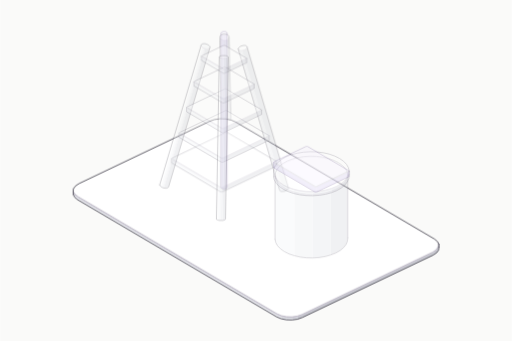
t = 0.00 s
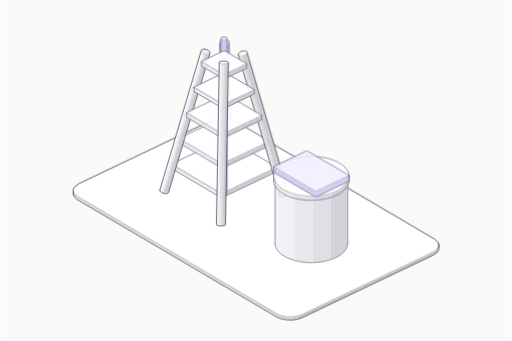
t = 0.80 s
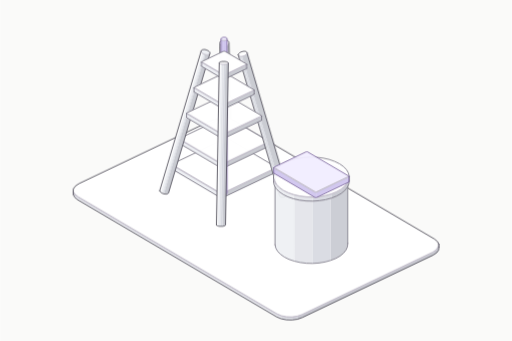
t = 0.98 s
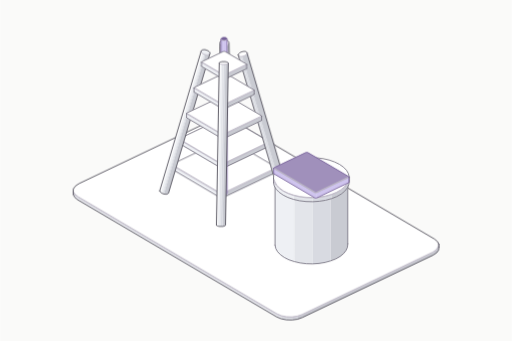
t = 1.52 s
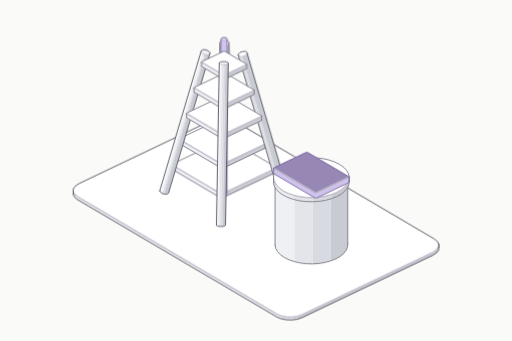
t = 1.98 s
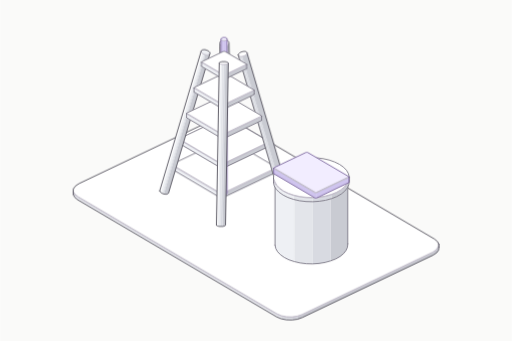
t = 2.40 s

The animated SVG that drew these frames (rendered in a browser with its animation timeline set to each time). Animation: 2 CSS @keyframes rules; one cycle of 2.40 s.

<svg xmlns="http://www.w3.org/2000/svg" class="iso iso-svg" viewBox="0 0 600 400" role="img" aria-label="에너지: 시추탑·시추 장비·원유 생산을 보여주는 입체 그림. 유전의 시추·생산 장비로 원유를 얻어요."><style>.iso{
  --anatomy-page:#0b0b0b;--anatomy-card:#131313;--anatomy-text:#a3a3a3;--anatomy-strong:#e6e6e6;--anatomy-muted:#6e6e6e;
  --anatomy-paper:#131313;--anatomy-face:#1b1b1b;--anatomy-top:#1c1c1c;
  --anatomy-shade-0:#0f0f0f;--anatomy-shade-1:#121212;--anatomy-shade-2:#151515;--anatomy-shade-3:#181818;
  --anatomy-lit-top:#262626;--anatomy-lit-shade:#1d1d1d;
  --anatomy-hi:#d4d4d4;--anatomy-mid:#6a6a6a;--anatomy-lo:#3e3e3e;--anatomy-faint:#2a2a2a;--anatomy-lit:#ffffff;
  --anatomy-halo:#050505;--anatomy-halo-opacity:.9;--anatomy-dot:#e6e6e6;
  --anatomy-red:#ff6b6b;--anatomy-green:#6be0a0;--anatomy-blue:#6b9bff;
  --anatomy-weight:.6px;--anatomy-ease:cubic-bezier(.32,.72,0,1);
  --anatomy-mono:ui-monospace,"SF Mono",Menlo,Consolas,monospace;
  --anatomy-lift:inset 0 1px 0 0 #ffffff0a,inset 0 0 0 1px #ffffff06,0 0 0 1px #00000026,0 1px 1px -.5px #00000014,0 3px 3px -1.5px #00000014,0 6px 6px -3px #00000014,0 12px 12px -6px #00000014;
}
.iso[data-theme="light"]{
  --anatomy-page:#f2f2ef;--anatomy-card:#fbfbfa;--anatomy-text:#57575a;--anatomy-strong:#18181a;--anatomy-muted:#8c8c90;
  --anatomy-paper:#fbfbfa;--anatomy-face:#ffffff;--anatomy-top:#ffffff;
  --anatomy-shade-0:#dcdcd9;--anatomy-shade-1:#e5e5e2;--anatomy-shade-2:#ededea;--anatomy-shade-3:#f4f4f1;
  --anatomy-lit-top:#ffffff;--anatomy-lit-shade:#eeeeeb;
  --anatomy-hi:#26262a;--anatomy-mid:#8a8a8f;--anatomy-lo:#b4b4b8;--anatomy-faint:#d4d4d6;--anatomy-lit:#000000;
  --anatomy-halo:#8a8a80;--anatomy-halo-opacity:.32;--anatomy-dot:#3a3a3e;
  --anatomy-red:#e5484d;--anatomy-green:#30a46c;--anatomy-blue:#3e63dd;
  --anatomy-lift:inset 0 1px 0 0 #ffffff,0 0 0 1px #0000000f,0 1px 1px -.5px #0000000a,0 3px 3px -1.5px #0000000a,0 6px 6px -3px #0000000a,0 12px 12px -6px #0000000a;
}
.iso-svg{display:block;width:100%;height:auto;overflow:visible}
.iso-svg path,.iso-svg circle{vector-effect:non-scaling-stroke}
.iso-fill{fill:var(--anatomy-paper);stroke:none}
.iso-solid[data-lit]>.iso-fill{fill:var(--anatomy-face)}
.iso-shade,.iso-top{stroke:none}
.iso-shade[data-shade="0"]{fill:var(--anatomy-shade-0)}
.iso-shade[data-shade="1"]{fill:var(--anatomy-shade-1)}
.iso-shade[data-shade="2"]{fill:var(--anatomy-shade-2)}
.iso-shade[data-shade="3"]{fill:var(--anatomy-shade-3)}
.iso-top{fill:var(--anatomy-top)}
.iso-solid[data-lit]>.iso-top{fill:var(--anatomy-lit-top)}
.iso-solid[data-lit]>.iso-shade{fill:var(--anatomy-lit-shade)}
.iso-solid[data-seamless]>.iso-shade,.iso-solid[data-seamless]>.iso-top{stroke-width:.4;stroke-linejoin:round}
.iso-solid[data-seamless]>.iso-shade[data-shade="0"]{stroke:var(--anatomy-shade-0)}
.iso-solid[data-seamless]>.iso-shade[data-shade="1"]{stroke:var(--anatomy-shade-1)}
.iso-solid[data-seamless]>.iso-shade[data-shade="2"]{stroke:var(--anatomy-shade-2)}
.iso-solid[data-seamless]>.iso-shade[data-shade="3"]{stroke:var(--anatomy-shade-3)}
.iso-solid[data-seamless]>.iso-top{stroke:var(--anatomy-top)}
.iso-solid[data-seamless][data-lit]>.iso-top{stroke:var(--anatomy-lit-top)}
.iso-solid[data-seamless][data-lit]>.iso-shade{stroke:var(--anatomy-lit-shade)}
.iso-solid[data-lit]>.iso-edge{stroke:var(--anatomy-lit)}
.iso-halo{fill:var(--anatomy-halo);stroke:none;filter:blur(9px);opacity:var(--anatomy-halo-opacity);transform:translateY(3px)}
.iso-line{fill:none;stroke:var(--anatomy-lo);stroke-width:var(--anatomy-weight);stroke-linecap:round;stroke-linejoin:round}
.iso-line[data-tone="hi"]{stroke:var(--anatomy-hi)}
.iso-line[data-tone="mid"]{stroke:var(--anatomy-mid)}
.iso-line[data-tone="lo"]{stroke:var(--anatomy-lo)}
.iso-line[data-tone="faint"]{stroke:var(--anatomy-faint)}
.iso-line[data-tone="lit"]{stroke:var(--anatomy-lit)}
.iso-line[data-tone="red"]{stroke:var(--anatomy-red)}
.iso-line[data-tone="green"]{stroke:var(--anatomy-green)}
.iso-line[data-tone="blue"]{stroke:var(--anatomy-blue)}
.iso-line[data-dotted]{stroke-dasharray:.01 3.5;stroke-width:1}
.iso-line[data-dashed]{stroke-dasharray:3 3}
.iso-line[data-flow]{stroke-dasharray:2 6}
.iso-wire-end{fill:var(--anatomy-paper);stroke:var(--anatomy-lo);stroke-width:var(--anatomy-weight)}
.iso-wire[data-tone="hi"] .iso-wire-end{stroke:var(--anatomy-hi)}
.iso-wire[data-tone="mid"] .iso-wire-end{stroke:var(--anatomy-mid)}
.iso-wire[data-tone="faint"] .iso-wire-end{stroke:var(--anatomy-faint)}
.iso-wire[data-tone="lit"] .iso-wire-end{stroke:var(--anatomy-lit)}
.iso-dots circle{fill:var(--anatomy-dot);stroke:none;opacity:.32}
.iso-dots[data-tone="hi"] circle{opacity:.85}
.iso-dots[data-tone="mid"] circle{opacity:.45}
.iso-dots[data-tone="lo"] circle{opacity:.22}
.iso-dots[data-tone="faint"] circle{opacity:.12}
.iso-face-text{fill:var(--anatomy-mid);font-family:var(--anatomy-mono);letter-spacing:.04em}
.iso-face-text[data-tone="hi"]{fill:var(--anatomy-hi)}
.iso-face-text[data-tone="lo"]{fill:var(--anatomy-lo)}
.iso-face-text[data-tone="faint"]{fill:var(--anatomy-faint)}
.tb-body{fill:var(--anatomy-shade-2);stroke:none}
.tb-shine{fill:var(--anatomy-top);stroke:none}
.tb-shade{fill:var(--anatomy-shade-0);stroke:none}
.tb-ring{fill:none;stroke:var(--anatomy-lo);stroke-width:.45;stroke-linecap:butt;stroke-linejoin:round}
.tb-ring[data-tone="mid"]{stroke:var(--anatomy-mid)}
.tb-ring[data-tone="faint"]{stroke:var(--anatomy-faint)}
.tb-ring[data-tone="hi"]{stroke:var(--anatomy-hi)}

.iso{--anatomy-paper:#fafaf9;--anatomy-top:#ffffff;--anatomy-shade-0:#c9cbd2;--anatomy-shade-1:#d8dae1;--anatomy-shade-2:#e3e5ea;--anatomy-shade-3:#eef0f4;--anatomy-face:#e5dff9;--anatomy-lit-top:#f2edff;--anatomy-lit-shade:#cfc4ee;--anatomy-hi:#45434f;--anatomy-mid:#74717f;--anatomy-lo:#97939f;--anatomy-faint:#bcb8c6;--anatomy-lit:#756098;--anatomy-dot:#55515e;--anatomy-halo:#888398;--anatomy-halo-opacity:.12;--art-rubber:#45434b;--art-glass:#6c7184;--art-solar:#686480;--anatomy-weight:.85px}
.art-part{animation:art-settle 1.6s cubic-bezier(.22,.61,.36,1) both;animation-delay:var(--part-delay)}
.art-part [data-lit] > .iso-top{animation:art-light 1.2s ease-in-out both;animation-delay:calc(.8s + var(--part-delay))}
@keyframes art-settle{0%{opacity:.28;transform:translateY(-7px)}65%,100%{opacity:1;transform:translateY(0)}}
@keyframes art-light{0%,100%{fill:var(--anatomy-lit-top)}45%{fill:var(--anatomy-lit)}}
@media(prefers-reduced-motion:reduce){.art-part,.art-part [data-lit] > .iso-top{animation:none!important}}
</style><rect width="600" height="400" fill="#fafaf9"/><g class="art-part" data-art-part="energy.turned.1" style="--part-delay:0.2s"><g class="iso-solid"><path class="iso-fill" d="M257.6 50.6L257.8 49.9L258.1 49.2L258.6 48.5L259.3 47.9L260.2 47.5L261.1 47.1L262.1 46.9L263.2 46.9L264.2 47L265.2 47.2L266.1 47.6L266.9 48L267.5 48.6L268 49.3L268.2 50L268.3 50.8L271.6 189.5L271.5 190.3L271.1 191L270.6 191.6L269.9 192.2L269.1 192.7L268.1 193L267.1 193.2L266.1 193.3L265 193.2L264 193L263.1 192.6L262.4 192.1L261.7 191.5L261.3 190.8L261 190.1L260.9 189.4Z"/><path class="iso-shade" data-shade="0" d="M271.6 189.5L271.5 190.3L271.1 191L270.6 191.6L269.9 192.2L269.1 192.7L268.1 193L267.1 193.2L266.1 193.3L265 193.2L261.7 54.5L262.8 54.5L263.8 54.5L264.8 54.3L265.8 53.9L266.6 53.5L267.3 52.9L267.8 52.2L268.2 51.5L268.3 50.8Z"/><path class="iso-shade" data-shade="1" d="M265 193.2L264 193L263.1 192.6L259.8 53.9L260.8 54.2L261.7 54.5Z"/><path class="iso-shade" data-shade="2" d="M263.1 192.6L262.4 192.1L261.7 191.5L258.4 52.8L259.1 53.4L259.8 53.9Z"/><path class="iso-shade" data-shade="3" d="M261.7 191.5L261.3 190.8L261 190.1L260.9 189.4L257.6 50.6L257.7 51.4L258 52.1L258.4 52.8Z"/><path class="iso-top" d="M266.9 48L267.5 48.6L268 49.3L268.2 50L268.3 50.8L268.2 51.5L267.8 52.2L267.3 52.9L266.6 53.5L265.8 53.9L264.8 54.3L263.8 54.5L262.8 54.5L261.7 54.5L260.8 54.2L259.8 53.9L259.1 53.4L258.4 52.8L258 52.1L257.7 51.4L257.6 50.6L257.8 49.9L258.1 49.2L258.6 48.5L259.3 47.9L260.2 47.5L261.1 47.1L262.1 46.9L263.2 46.9L264.2 47L265.2 47.2L266.1 47.6L266.9 48L263 50.7L263 50.7L263 50.7L263 50.7L263 50.7L263 50.7L263 50.7L263 50.7L263 50.7L263 50.7L263 50.7L263 50.7L263 50.7L263 50.7L263 50.7L263 50.7L263 50.7L263 50.7L263 50.7L263 50.7L263 50.7L263 50.7L263 50.7L263 50.7L263 50.7L263 50.7L263 50.7L263 50.7L263 50.7L263 50.7L263 50.7L263 50.7L263 50.7Z"/><path class="iso-line iso-crease" data-tone="faint" d="M268.3 50.6L268.1 51.6L267.6 52.5L266.8 53.3L265.7 54L264.4 54.4L263.1 54.5L261.7 54.4L260.4 54.1L259.3 53.5L258.4 52.7L257.8 51.8L257.6 50.8"/><path class="iso-line iso-edge" data-tone="hi" d="M257.6 50.6L257.8 49.9L258.1 49.2L258.6 48.5L259.3 47.9L260.2 47.5L261.1 47.1L262.1 46.9L263.2 46.9L264.2 47L265.2 47.2L266.1 47.6L266.9 48L267.5 48.6L268 49.3L268.2 50L268.3 50.8L271.6 189.5L271.5 190.3L271.1 191L270.6 191.6L269.9 192.2L269.1 192.7L268.1 193L267.1 193.2L266.1 193.3L265 193.2L264 193L263.1 192.6L262.4 192.1L261.7 191.5L261.3 190.8L261 190.1L260.9 189.4Z"/></g></g><g data-art-part="base.box.0" data-phase="2"><g class="iso-solid"><path class="iso-fill" d="M85.5 224.9L85.8 221.4L88.2 218.1L92.4 215.3L245.7 142.2L251.3 140.2L257.8 139.3L264.5 139.5L270.7 140.8L275.9 143L509.2 280.3L512.8 283.3L514.5 286.7L514.5 289.7L514.2 293.2L511.8 296.5L507.6 299.3L354.3 372.4L348.7 374.4L342.2 375.3L335.5 375.1L329.3 373.8L324.1 371.6L90.8 234.3L87.2 231.3L85.5 227.9Z"/><path class="iso-shade" data-shade="0" d="M514.5 289.7L514.2 293.2L514.2 290.2L514.5 286.7ZM514.2 293.2L511.8 296.5L511.8 293.5L514.2 290.2ZM511.8 296.5L507.6 299.3L507.6 296.3L511.8 293.5ZM507.6 299.3L354.3 372.4L354.3 369.4L507.6 296.3ZM354.3 372.4L348.7 374.4L348.7 371.3L354.3 369.4Z"/><path class="iso-shade" data-shade="1" d="M348.7 374.4L342.2 375.3L342.2 372.3L348.7 371.3Z"/><path class="iso-shade" data-shade="2" d="M342.2 375.3L335.5 375.1L335.5 372.1L342.2 372.3ZM335.5 375.1L329.3 373.8L329.3 370.8L335.5 372.1Z"/><path class="iso-shade" data-shade="3" d="M329.3 373.8L324.1 371.6L324.1 368.6L329.3 370.8ZM324.1 371.6L90.8 234.3L90.8 231.3L324.1 368.6ZM90.8 234.3L87.2 231.3L87.2 228.3L90.8 231.3ZM87.2 231.3L85.5 227.9L85.5 224.9L87.2 228.3Z"/><path class="iso-top" d="M509.2 280.3L512.8 283.3L514.5 286.7L514.2 290.2L511.8 293.5L507.6 296.3L354.3 369.4L348.7 371.3L342.2 372.3L335.5 372.1L329.3 370.8L324.1 368.6L90.8 231.3L87.2 228.3L85.5 224.9L85.8 221.4L88.2 218.1L92.4 215.3L245.7 142.2L251.3 140.2L257.8 139.3L264.5 139.5L270.7 140.8L275.9 143Z"/><path class="iso-line iso-crease" data-tone="faint" d="M514.5 286.7L514.2 290.2L511.8 293.5L507.6 296.3L354.3 369.4L348.7 371.3L342.2 372.3L335.5 372.1L329.3 370.8L324.1 368.6L90.8 231.3L87.2 228.3L85.5 224.9"/><path class="iso-line iso-bevel" data-tone="faint" d="M514.5 286.7L513.1 290.1L510.9 293.2L506.8 295.9L353.6 369L348.2 370.8L342.1 371.7L335.8 371.5L329.8 370.3L324.8 368.2L91.7 230.9L88.2 228.1L85.5 224.9"/><path class="iso-line iso-edge" data-tone="hi" d="M85.5 224.9L85.8 221.4L88.2 218.1L92.4 215.3L245.7 142.2L251.3 140.2L257.8 139.3L264.5 139.5L270.7 140.8L275.9 143L509.2 280.3L512.8 283.3L514.5 286.7M514.5 289.7L514.2 293.2L511.8 296.5L507.6 299.3L354.3 372.4L348.7 374.4L342.2 375.3L335.5 375.1L329.3 373.8L324.1 371.6L90.8 234.3L87.2 231.3L85.5 227.9M514.5 286.7L514.5 289.7M85.5 224.9L85.5 227.9"/></g></g><g class="art-part" data-art-part="energy.box.5" style="--part-delay:0.2s"><g class="iso-solid"><path class="iso-fill" d="M200.9 193.4L200.9 193.1L201.1 192.8L201.5 192.6L264.3 162.6L264.8 162.4L265.3 162.4L265.9 162.4L266.4 162.5L266.8 162.7L323.8 196.2L324.1 196.4L324.2 196.7L324.2 201.3L324.2 201.5L324 201.8L323.7 202.1L260.9 232L260.4 232.2L259.8 232.3L259.3 232.2L258.8 232.1L258.3 232L201.4 198.4L201.1 198.2L200.9 197.9Z"/><path class="iso-shade" data-shade="0" d="M324.2 201.3L324.2 201.5L324.2 197L324.2 196.7ZM324.2 201.5L324 201.8L324 197.3L324.2 197ZM324 201.8L323.7 202.1L323.7 197.5L324 197.3ZM323.7 202.1L260.9 232L260.9 227.5L323.7 197.5ZM260.9 232L260.4 232.2L260.4 227.7L260.9 227.5Z"/><path class="iso-shade" data-shade="1" d="M260.4 232.2L259.8 232.3L259.8 227.7L260.4 227.7Z"/><path class="iso-shade" data-shade="2" d="M259.8 232.3L259.3 232.2L259.3 227.7L259.8 227.7ZM259.3 232.2L258.8 232.1L258.8 227.6L259.3 227.7Z"/><path class="iso-shade" data-shade="3" d="M258.8 232.1L258.3 232L258.3 227.4L258.8 227.6ZM258.3 232L201.4 198.4L201.4 193.9L258.3 227.4ZM201.4 198.4L201.1 198.2L201.1 193.6L201.4 193.9ZM201.1 198.2L200.9 197.9L200.9 193.4L201.1 193.6Z"/><path class="iso-top" d="M323.8 196.2L324.1 196.4L324.2 196.7L324.2 197L324 197.3L323.7 197.5L260.9 227.5L260.4 227.7L259.8 227.7L259.3 227.7L258.8 227.6L258.3 227.4L201.4 193.9L201.1 193.6L200.9 193.4L200.9 193.1L201.1 192.8L201.5 192.6L264.3 162.6L264.8 162.4L265.3 162.4L265.9 162.4L266.4 162.5L266.8 162.7Z"/><path class="iso-line iso-crease" data-tone="faint" d="M324.2 196.7L324.2 197L324 197.3L323.7 197.5L260.9 227.5L260.4 227.7L259.8 227.7L259.3 227.7L258.8 227.6L258.3 227.4L201.4 193.9L201.1 193.6L200.9 193.4"/><path class="iso-line iso-bevel" data-tone="faint" d="M324.2 196.7L323.2 196.9L323.1 197L322.9 197.1L260.2 227L259.9 227.1L259.7 227.2L259.5 227.2L259.3 227.1L259.1 227L202.2 193.5L202 193.4L200.9 193.4"/><path class="iso-line iso-edge" data-tone="mid" d="M200.9 193.4L200.9 193.1L201.1 192.8L201.5 192.6L264.3 162.6L264.8 162.4L265.3 162.4L265.9 162.4L266.4 162.5L266.8 162.7L323.8 196.2L324.1 196.4L324.2 196.7M324.2 201.3L324.2 201.5L324 201.8L323.7 202.1L260.9 232L260.4 232.2L259.8 232.3L259.3 232.2L258.8 232.1L258.3 232L201.4 198.4L201.1 198.2L200.9 197.9M324.2 196.7L324.2 201.3M200.9 193.4L200.9 197.9"/></g></g><g class="art-part" data-art-part="energy.box.6" style="--part-delay:0.2s"><g class="iso-solid"><path class="iso-fill" d="M209.7 163.3L209.7 163L209.9 162.7L210.3 162.5L263.6 137.1L264.1 136.9L264.6 136.8L265.1 136.9L265.7 137L266.1 137.1L315 165.9L315.3 166.2L315.4 166.4L315.4 171L315.4 171.3L315.2 171.5L314.9 171.8L261.6 197.2L261.1 197.4L260.6 197.4L260 197.4L259.5 197.3L259.1 197.1L210.2 168.4L209.9 168.1L209.7 167.8Z"/><path class="iso-shade" data-shade="0" d="M315.4 171L315.4 171.3L315.4 166.7L315.4 166.4ZM315.4 171.3L315.2 171.5L315.2 167L315.4 166.7ZM315.2 171.5L314.9 171.8L314.9 167.2L315.2 167ZM314.9 171.8L261.6 197.2L261.6 192.7L314.9 167.2ZM261.6 197.2L261.1 197.4L261.1 192.8L261.6 192.7Z"/><path class="iso-shade" data-shade="1" d="M261.1 197.4L260.6 197.4L260.6 192.9L261.1 192.8Z"/><path class="iso-shade" data-shade="2" d="M260.6 197.4L260 197.4L260 192.9L260.6 192.9ZM260 197.4L259.5 197.3L259.5 192.8L260 192.9Z"/><path class="iso-shade" data-shade="3" d="M259.5 197.3L259.1 197.1L259.1 192.6L259.5 192.8ZM259.1 197.1L210.2 168.4L210.2 163.8L259.1 192.6ZM210.2 168.4L209.9 168.1L209.9 163.6L210.2 163.8ZM209.9 168.1L209.7 167.8L209.7 163.3L209.9 163.6Z"/><path class="iso-top" d="M315 165.9L315.3 166.2L315.4 166.4L315.4 166.7L315.2 167L314.9 167.2L261.6 192.7L261.1 192.8L260.6 192.9L260 192.9L259.5 192.8L259.1 192.6L210.2 163.8L209.9 163.6L209.7 163.3L209.7 163L209.9 162.7L210.3 162.5L263.6 137.1L264.1 136.9L264.6 136.8L265.1 136.9L265.7 137L266.1 137.1Z"/><path class="iso-line iso-crease" data-tone="faint" d="M315.4 166.4L315.4 166.7L315.2 167L314.9 167.2L261.6 192.7L261.1 192.8L260.6 192.9L260 192.9L259.5 192.8L259.1 192.6L210.2 163.8L209.9 163.6L209.7 163.3"/><path class="iso-line iso-bevel" data-tone="faint" d="M315.4 166.4L314.4 166.6L314.3 166.7L314.1 166.9L260.9 192.2L260.7 192.3L260.4 192.4L260.2 192.3L260 192.3L259.8 192.2L211 163.5L210.8 163.4L209.7 163.3"/><path class="iso-line iso-edge" data-tone="mid" d="M209.7 163.3L209.7 163L209.9 162.7L210.3 162.5L263.6 137.1L264.1 136.9L264.6 136.8L265.1 136.9L265.7 137L266.1 137.1L315 165.9L315.3 166.2L315.4 166.4M315.4 171L315.4 171.3L315.2 171.5L314.9 171.8L261.6 197.2L261.1 197.4L260.6 197.4L260 197.4L259.5 197.3L259.1 197.1L210.2 168.4L209.9 168.1L209.7 167.8M315.4 166.4L315.4 171M209.7 163.3L209.7 167.8"/></g></g><g class="art-part" data-art-part="energy.turned.2" style="--part-delay:0.2s"><g class="iso-solid"><path class="iso-fill" d="M187.1 223.5L235.6 60L235.8 59.5L236.1 59L236.7 58.7L237.4 58.4L238.2 58.3L239.1 58.2L240.1 58.3L241.1 58.5L242.1 58.8L243.1 59.2L243.9 59.7L244.7 60.2L245.3 60.8L245.7 61.4L245.9 62L245.9 62.6L197.4 226.1L197.2 226.6L196.9 227L196.3 227.4L195.6 227.6L194.8 227.8L193.9 227.8L192.9 227.7L191.9 227.6L190.9 227.2L189.9 226.8L189.1 226.4L188.3 225.8L187.7 225.2L187.3 224.6L187.1 224Z"/><path class="iso-shade" data-shade="0" d="M197.4 226.1L197.2 226.6L196.9 227L196.3 227.4L195.6 227.6L194.8 227.8L193.9 227.8L192.9 227.7L191.9 227.6L240.4 64.1L241.4 64.3L242.4 64.4L243.3 64.3L244.2 64.2L244.9 63.9L245.4 63.6L245.8 63.1L245.9 62.6Z"/><path class="iso-shade" data-shade="1" d="M191.9 227.6L190.9 227.2L239.4 63.8L240.4 64.1Z"/><path class="iso-shade" data-shade="2" d="M190.9 227.2L189.9 226.8L238.5 63.4L239.4 63.8Z"/><path class="iso-shade" data-shade="3" d="M189.9 226.8L189.1 226.4L188.3 225.8L236.9 62.4L237.6 62.9L238.5 63.4ZM244.7 60.2L245.3 60.8L245.7 61.4L245.9 62L245.9 62.6L245.8 63.1L245.4 63.6L244.9 63.9L244.2 64.2L243.3 64.3L242.4 64.4L241.4 64.3L240.4 64.1L239.4 63.8L238.5 63.4L237.6 62.9L236.9 62.4L236.3 61.8L235.9 61.2L235.6 60.6L235.6 60L235.8 59.5L236.1 59L236.7 58.7L237.4 58.4L238.2 58.3L239.1 58.2L240.1 58.3L241.1 58.5L242.1 58.8L243.1 59.2L243.9 59.7L244.7 60.2L240.8 61.3L240.8 61.3L240.8 61.3L240.8 61.3L240.8 61.3L240.8 61.3L240.8 61.3L240.8 61.3L240.8 61.3L240.8 61.3L240.8 61.3L240.8 61.3L240.8 61.3L240.8 61.3L240.8 61.3L240.8 61.3L240.8 61.3L240.8 61.3L240.8 61.3L240.8 61.3L240.8 61.3L240.8 61.3L240.8 61.3L240.8 61.3L240.8 61.3L240.8 61.3L240.8 61.3L240.8 61.3L240.8 61.3L240.8 61.3L240.8 61.3L240.8 61.3L240.8 61.3Z"/><path class="iso-top" d="M188.3 225.8L187.7 225.2L187.3 224.6L187.1 224L187.1 223.5L235.6 60L235.6 60.6L235.9 61.2L236.3 61.8L236.9 62.4Z"/><path class="iso-line iso-crease" data-tone="faint" d="M245.9 62.8L245.5 63.5L244.8 63.9L243.8 64.3L242.6 64.4L241.3 64.3L240 64L238.7 63.5L237.5 62.9L236.6 62.1L235.9 61.3L235.6 60.5L235.6 59.8"/><path class="iso-line iso-edge" data-tone="hi" d="M187.1 223.5L235.6 60L235.8 59.5L236.1 59L236.7 58.7L237.4 58.4L238.2 58.3L239.1 58.2L240.1 58.3L241.1 58.5L242.1 58.8L243.1 59.2L243.9 59.7L244.7 60.2L245.3 60.8L245.7 61.4L245.9 62L245.9 62.6L197.4 226.1L197.2 226.6L196.9 227L196.3 227.4L195.6 227.6L194.8 227.8L193.9 227.8L192.9 227.7L191.9 227.6L190.9 227.2L189.9 226.8L189.1 226.4L188.3 225.8L187.7 225.2L187.3 224.6L187.1 224Z"/></g></g><g class="art-part" data-art-part="energy.turned.3" style="--part-delay:0.2s"><g class="iso-solid"><path class="iso-fill" d="M279.2 64.2L279.4 63.6L279.8 63.1L280.3 62.5L281 61.9L281.8 61.4L282.7 61L283.7 60.7L284.7 60.5L285.7 60.3L286.7 60.3L287.6 60.4L288.3 60.6L288.9 61L289.3 61.4L289.5 61.9L338 227.2L338.1 227.8L337.9 228.3L337.5 228.9L337 229.5L336.3 230L335.5 230.5L334.6 231L333.6 231.3L332.6 231.5L331.6 231.6L330.6 231.7L329.7 231.6L329 231.3L328.4 231L328 230.6L327.8 230.1L279.3 64.8Z"/><path class="iso-shade" data-shade="0" d="M338 227.2L338.1 227.8L337.9 228.3L337.5 228.9L337 229.5L336.3 230L335.5 230.5L334.6 231L333.6 231.3L332.6 231.5L284 66.2L285 65.9L286 65.6L287 65.2L287.8 64.7L288.5 64.1L289 63.6L289.4 63L289.6 62.4L289.5 61.9Z"/><path class="iso-shade" data-shade="1" d="M332.6 231.5L331.6 231.6L330.6 231.7L282.1 66.3L283 66.3L284 66.2Z"/><path class="iso-shade" data-shade="2" d="M330.6 231.7L329.7 231.6L329 231.3L328.4 231L328 230.6L279.5 65.2L279.9 65.7L280.5 66L281.2 66.2L282.1 66.3Z"/><path class="iso-shade" data-shade="3" d="M328 230.6L327.8 230.1L279.3 64.8L279.5 65.2Z"/><path class="iso-top" d="M288.3 60.6L288.9 61L289.3 61.4L289.5 61.9L289.6 62.4L289.4 63L289 63.6L288.5 64.1L287.8 64.7L287 65.2L286 65.6L285 65.9L284 66.2L283 66.3L282.1 66.3L281.2 66.2L280.5 66L279.9 65.7L279.5 65.2L279.3 64.8L279.2 64.2L279.4 63.6L279.8 63.1L280.3 62.5L281 61.9L281.8 61.4L282.7 61L283.7 60.7L284.7 60.5L285.7 60.3L286.7 60.3L287.6 60.4L288.3 60.6L284.4 63.3L284.4 63.3L284.4 63.3L284.4 63.3L284.4 63.3L284.4 63.3L284.4 63.3L284.4 63.3L284.4 63.3L284.4 63.3L284.4 63.3L284.4 63.3L284.4 63.3L284.4 63.3L284.4 63.3L284.4 63.3L284.4 63.3L284.4 63.3L284.4 63.3L284.4 63.3L284.4 63.3L284.4 63.3L284.4 63.3L284.4 63.3L284.4 63.3L284.4 63.3L284.4 63.3L284.4 63.3L284.4 63.3L284.4 63.3L284.4 63.3L284.4 63.3L284.4 63.3Z"/><path class="iso-line iso-crease" data-tone="faint" d="M289.5 61.8L289.5 62.5L289.2 63.3L288.5 64.1L287.6 64.8L286.4 65.4L285.1 65.9L283.8 66.2L282.5 66.3L281.3 66.2L280.3 65.9L279.6 65.4L279.3 64.8"/><path class="iso-line iso-edge" data-tone="hi" d="M279.2 64.2L279.4 63.6L279.8 63.1L280.3 62.5L281 61.9L281.8 61.4L282.7 61L283.7 60.7L284.7 60.5L285.7 60.3L286.7 60.3L287.6 60.4L288.3 60.6L288.9 61L289.3 61.4L289.5 61.9L338 227.2L338.1 227.8L337.9 228.3L337.5 228.9L337 229.5L336.3 230L335.5 230.5L334.6 231L333.6 231.3L332.6 231.5L331.6 231.6L330.6 231.7L329.7 231.6L329 231.3L328.4 231L328 230.6L327.8 230.1L279.3 64.8Z"/></g></g><g class="art-part" data-art-part="energy.box.7" style="--part-delay:0.2s"><g class="iso-solid"><path class="iso-fill" d="M218.5 133.2L218.5 132.9L218.7 132.7L219.1 132.4L262.9 111.6L263.3 111.4L263.9 111.3L264.4 111.3L265 111.4L265.4 111.6L306.2 135.6L306.5 135.9L306.6 136.2L306.6 140.7L306.6 141L306.4 141.3L306.1 141.5L262.3 162.4L261.8 162.5L261.3 162.6L260.7 162.6L260.2 162.5L259.8 162.3L219 138.3L218.7 138.1L218.5 137.8Z"/><path class="iso-shade" data-shade="0" d="M306.6 140.7L306.6 141L306.6 136.5L306.6 136.2ZM306.6 141L306.4 141.3L306.4 136.7L306.6 136.5ZM306.4 141.3L306.1 141.5L306.1 137L306.4 136.7ZM306.1 141.5L262.3 162.4L262.3 157.9L306.1 137ZM262.3 162.4L261.8 162.5L261.8 158L262.3 157.9Z"/><path class="iso-shade" data-shade="1" d="M261.8 162.5L261.3 162.6L261.3 158.1L261.8 158Z"/><path class="iso-shade" data-shade="2" d="M261.3 162.6L260.7 162.6L260.7 158.1L261.3 158.1ZM260.7 162.6L260.2 162.5L260.2 158L260.7 158.1Z"/><path class="iso-shade" data-shade="3" d="M260.2 162.5L259.8 162.3L259.8 157.8L260.2 158ZM259.8 162.3L219 138.3L219 133.8L259.8 157.8ZM219 138.3L218.7 138.1L218.7 133.5L219 133.8ZM218.7 138.1L218.5 137.8L218.5 133.2L218.7 133.5Z"/><path class="iso-top" d="M306.2 135.6L306.5 135.9L306.6 136.2L306.6 136.5L306.4 136.7L306.1 137L262.3 157.9L261.8 158L261.3 158.1L260.7 158.1L260.2 158L259.8 157.8L219 133.8L218.7 133.5L218.5 133.2L218.5 132.9L218.7 132.7L219.1 132.4L262.9 111.6L263.3 111.4L263.9 111.3L264.4 111.3L265 111.4L265.4 111.6Z"/><path class="iso-line iso-crease" data-tone="faint" d="M306.6 136.2L306.6 136.5L306.4 136.7L306.1 137L262.3 157.9L261.8 158L261.3 158.1L260.7 158.1L260.2 158L259.8 157.8L219 133.8L218.7 133.5L218.5 133.2"/><path class="iso-line iso-bevel" data-tone="faint" d="M306.6 136.2L305.6 136.3L305.5 136.5L305.3 136.6L261.6 157.4L261.4 157.5L261.2 157.5L260.9 157.5L260.7 157.5L260.5 157.4L219.8 133.4L219.6 133.3L218.5 133.2"/><path class="iso-line iso-edge" data-tone="mid" d="M218.5 133.2L218.5 132.9L218.7 132.7L219.1 132.4L262.9 111.6L263.3 111.4L263.9 111.3L264.4 111.3L265 111.4L265.4 111.6L306.2 135.6L306.5 135.9L306.6 136.2M306.6 140.7L306.6 141L306.4 141.3L306.1 141.5L262.3 162.4L261.8 162.5L261.3 162.6L260.7 162.6L260.2 162.5L259.8 162.3L219 138.3L218.7 138.1L218.5 137.8M306.6 136.2L306.6 140.7M218.5 133.2L218.5 137.8"/></g></g><g class="art-part" data-art-part="energy.turned.10" style="--part-delay:0.2s"><g class="iso-solid" data-lit=""><path class="iso-fill" d="M259 45.6L259.1 45.2L259.4 44.9L259.7 44.6L260.2 44.3L260.8 44.1L261.4 43.9L262.1 43.8L262.8 43.8L263.4 43.9L264.1 44L264.7 44.2L265.2 44.5L265.6 44.7L265.9 45.1L266.1 45.4L266.1 45.8L266.1 226.8L266 227.2L265.8 227.5L265.4 227.8L265 228.1L264.4 228.3L263.8 228.5L263.1 228.6L262.4 228.6L261.7 228.5L261 228.4L260.4 228.2L259.9 228L259.5 227.7L259.2 227.3L259.1 227L259 226.6Z"/><path class="iso-shade" data-shade="0" d="M266.1 226.8L266 227.2L265.8 227.5L265.4 227.8L265 228.1L264.4 228.3L263.8 228.5L263.1 228.6L262.4 228.6L262.4 47.6L263.1 47.6L263.8 47.5L264.4 47.3L265 47.1L265.4 46.8L265.8 46.5L266 46.2L266.1 45.8Z"/><path class="iso-shade" data-shade="1" d="M262.4 228.6L261.7 228.5L261.7 47.5L262.4 47.6Z"/><path class="iso-shade" data-shade="2" d="M261.7 228.5L261 228.4L260.4 228.2L260.4 47.2L261 47.4L261.7 47.5Z"/><path class="iso-shade" data-shade="3" d="M260.4 228.2L259.9 228L259.5 227.7L259.2 227.3L259.2 46.3L259.5 46.7L259.9 47L260.4 47.2Z"/><path class="iso-top" d="M259.2 227.3L259.1 227L259 226.6L259 45.6L259.1 46L259.2 46.3ZM265.2 44.5L265.6 44.7L265.9 45.1L266.1 45.4L266.1 45.8L266 46.2L265.8 46.5L265.4 46.8L265 47.1L264.4 47.3L263.8 47.5L263.1 47.6L262.4 47.6L261.7 47.5L261 47.4L260.4 47.2L259.9 47L259.5 46.7L259.2 46.3L259.1 46L259 45.6L259.1 45.2L259.4 44.9L259.7 44.6L260.2 44.3L260.8 44.1L261.4 43.9L262.1 43.8L262.8 43.8L263.4 43.9L264.1 44L264.7 44.2L265.2 44.5L262.6 45.7L262.6 45.7L262.6 45.7L262.6 45.7L262.6 45.7L262.6 45.7L262.6 45.7L262.6 45.7L262.6 45.7L262.6 45.7L262.6 45.7L262.6 45.7L262.6 45.7L262.6 45.7L262.6 45.7L262.6 45.7L262.6 45.7L262.6 45.7L262.6 45.7L262.6 45.7L262.6 45.7L262.6 45.7L262.6 45.7L262.6 45.7L262.6 45.7L262.6 45.7L262.6 45.7L262.6 45.7L262.6 45.7L262.6 45.7L262.6 45.7L262.6 45.7L262.6 45.7Z"/><path class="iso-line iso-crease" data-tone="faint" d="M266.1 45.7L265.9 46.4L265.1 47L263.9 47.5L262.6 47.6L261.2 47.5L260.1 47L259.3 46.4L259 45.7"/><path class="iso-line iso-edge" data-tone="hi" d="M259 45.6L259.1 45.2L259.4 44.9L259.7 44.6L260.2 44.3L260.8 44.1L261.4 43.9L262.1 43.8L262.8 43.8L263.4 43.9L264.1 44L264.7 44.2L265.2 44.5L265.6 44.7L265.9 45.1L266.1 45.4L266.1 45.8L266.1 226.8L266 227.2L265.8 227.5L265.4 227.8L265 228.1L264.4 228.3L263.8 228.5L263.1 228.6L262.4 228.6L261.7 228.5L261 228.4L260.4 228.2L259.9 228L259.5 227.7L259.2 227.3L259.1 227L259 226.6Z"/></g></g><g class="art-part" data-art-part="energy.box.8" style="--part-delay:0.2s"><g class="iso-solid"><path class="iso-fill" d="M227.3 103.2L227.4 102.9L227.6 102.6L227.9 102.4L262.2 86L262.6 85.9L263.2 85.8L263.7 85.8L264.2 85.9L264.7 86.1L297.4 105.4L297.7 105.6L297.8 105.9L297.8 110.4L297.8 110.7L297.6 111L297.2 111.2L263 127.6L262.5 127.7L262 127.8L261.4 127.8L260.9 127.7L260.5 127.5L227.8 108.2L227.5 108L227.3 107.7Z"/><path class="iso-shade" data-shade="0" d="M297.8 110.4L297.8 110.7L297.8 106.2L297.8 105.9ZM297.8 110.7L297.6 111L297.6 106.5L297.8 106.2ZM297.6 111L297.2 111.2L297.2 106.7L297.6 106.5ZM297.2 111.2L263 127.6L263 123L297.2 106.7ZM263 127.6L262.5 127.7L262.5 123.2L263 123Z"/><path class="iso-shade" data-shade="1" d="M262.5 127.7L262 127.8L262 123.3L262.5 123.2Z"/><path class="iso-shade" data-shade="2" d="M262 127.8L261.4 127.8L261.4 123.3L262 123.3ZM261.4 127.8L260.9 127.7L260.9 123.2L261.4 123.3Z"/><path class="iso-shade" data-shade="3" d="M260.9 127.7L260.5 127.5L260.5 123L260.9 123.2ZM260.5 127.5L227.8 108.2L227.8 103.7L260.5 123ZM227.8 108.2L227.5 108L227.5 103.5L227.8 103.7ZM227.5 108L227.3 107.7L227.3 103.2L227.5 103.5Z"/><path class="iso-top" d="M297.4 105.4L297.7 105.6L297.8 105.9L297.8 106.2L297.6 106.5L297.2 106.7L263 123L262.5 123.2L262 123.3L261.4 123.3L260.9 123.2L260.5 123L227.8 103.7L227.5 103.5L227.3 103.2L227.4 102.9L227.6 102.6L227.9 102.4L262.2 86L262.6 85.9L263.2 85.8L263.7 85.8L264.2 85.9L264.7 86.1Z"/><path class="iso-line iso-crease" data-tone="faint" d="M297.8 105.9L297.8 106.2L297.6 106.5L297.2 106.7L263 123L262.5 123.2L262 123.3L261.4 123.3L260.9 123.2L260.5 123L227.8 103.7L227.5 103.5L227.3 103.2"/><path class="iso-line iso-bevel" data-tone="faint" d="M297.8 105.9L296.8 106.1L296.7 106.2L296.5 106.3L262.3 122.6L262.1 122.7L261.9 122.7L261.6 122.7L261.4 122.7L261.2 122.6L228.6 103.4L228.4 103.2L227.3 103.2"/><path class="iso-line iso-edge" data-tone="mid" d="M227.3 103.2L227.4 102.9L227.6 102.6L227.9 102.4L262.2 86L262.6 85.9L263.2 85.8L263.7 85.8L264.2 85.9L264.7 86.1L297.4 105.4L297.7 105.6L297.8 105.9M297.8 110.4L297.8 110.7L297.6 111L297.2 111.2L263 127.6L262.5 127.7L262 127.8L261.4 127.8L260.9 127.7L260.5 127.5L227.8 108.2L227.5 108L227.3 107.7M297.8 105.9L297.8 110.4M227.3 103.2L227.3 107.7"/></g></g><g class="art-part" data-art-part="energy.box.9" style="--part-delay:0.2s"><g class="iso-solid"><path class="iso-fill" d="M236.1 73.1L236.2 72.8L236.4 72.6L236.7 72.3L261.4 60.5L261.9 60.4L262.5 60.3L263 60.3L263.5 60.4L264 60.6L288.6 75.1L288.9 75.3L289 75.6L289 80.1L289 80.4L288.8 80.7L288.4 80.9L263.7 92.7L263.2 92.9L262.7 93L262.1 93L261.6 92.9L261.2 92.7L236.6 78.2L236.3 77.9L236.1 77.7Z"/><path class="iso-shade" data-shade="0" d="M289 80.1L289 80.4L289 75.9L289 75.6ZM289 80.4L288.8 80.7L288.8 76.2L289 75.9ZM288.8 80.7L288.4 80.9L288.4 76.4L288.8 76.2ZM288.4 80.9L263.7 92.7L263.7 88.2L288.4 76.4ZM263.7 92.7L263.2 92.9L263.2 88.4L263.7 88.2Z"/><path class="iso-shade" data-shade="1" d="M263.2 92.9L262.7 93L262.7 88.5L263.2 88.4Z"/><path class="iso-shade" data-shade="2" d="M262.7 93L262.1 93L262.1 88.4L262.7 88.5ZM262.1 93L261.6 92.9L261.6 88.3L262.1 88.4Z"/><path class="iso-shade" data-shade="3" d="M261.6 92.9L261.2 92.7L261.2 88.1L261.6 88.3ZM261.2 92.7L236.6 78.2L236.6 73.7L261.2 88.1ZM236.6 78.2L236.3 77.9L236.3 73.4L236.6 73.7ZM236.3 77.9L236.1 77.7L236.1 73.1L236.3 73.4Z"/><path class="iso-top" d="M288.6 75.1L288.9 75.3L289 75.6L289 75.9L288.8 76.2L288.4 76.4L263.7 88.2L263.2 88.4L262.7 88.5L262.1 88.4L261.6 88.3L261.2 88.1L236.6 73.7L236.3 73.4L236.1 73.1L236.2 72.8L236.4 72.6L236.7 72.3L261.4 60.5L261.9 60.4L262.5 60.3L263 60.3L263.5 60.4L264 60.6Z"/><path class="iso-line iso-crease" data-tone="faint" d="M289 75.6L289 75.9L288.8 76.2L288.4 76.4L263.7 88.2L263.2 88.4L262.7 88.5L262.1 88.4L261.6 88.3L261.2 88.1L236.6 73.7L236.3 73.4L236.1 73.1"/><path class="iso-line iso-bevel" data-tone="faint" d="M289 75.6L287.9 75.8L287.9 75.9L287.7 76L263 87.8L262.8 87.9L262.6 87.9L262.4 87.9L262.2 87.8L261.9 87.7L237.4 73.3L237.2 73.2L236.1 73.1"/><path class="iso-line iso-edge" data-tone="mid" d="M236.1 73.1L236.2 72.8L236.4 72.6L236.7 72.3L261.4 60.5L261.9 60.4L262.5 60.3L263 60.3L263.5 60.4L264 60.6L288.6 75.1L288.9 75.3L289 75.6M289 80.1L289 80.4L288.8 80.7L288.4 80.9L263.7 92.7L263.2 92.9L262.7 93L262.1 93L261.6 92.9L261.2 92.7L236.6 78.2L236.3 77.9L236.1 77.7M289 75.6L289 80.1M236.1 73.1L236.1 77.7"/></g></g><g class="art-part" data-art-part="energy.turned.4" style="--part-delay:0.2s"><g class="iso-solid"><path class="iso-fill" d="M253.6 263.8L256.9 73.8L257 73.4L257.3 73.1L257.9 72.9L258.5 72.6L259.4 72.5L260.3 72.3L261.3 72.3L262.4 72.3L263.4 72.3L264.4 72.4L265.3 72.6L266.1 72.8L266.7 73.1L267.2 73.4L267.4 73.7L267.5 74L264.2 264.1L264.1 264.4L263.7 264.7L263.2 265L262.5 265.3L261.7 265.4L260.8 265.6L259.7 265.6L258.7 265.6L257.7 265.6L256.7 265.5L255.8 265.3L255 265.1L254.4 264.8L253.9 264.5L253.6 264.2Z"/><path class="iso-shade" data-shade="0" d="M264.2 264.1L264.1 264.4L263.7 264.7L263.2 265L262.5 265.3L261.7 265.4L260.8 265.6L264 75.5L265 75.4L265.8 75.2L266.5 74.9L267 74.7L267.4 74.4L267.5 74Z"/><path class="iso-shade" data-shade="1" d="M260.8 265.6L259.7 265.6L258.7 265.6L262 75.5L263 75.5L264 75.5Z"/><path class="iso-shade" data-shade="2" d="M258.7 265.6L257.7 265.6L256.7 265.5L260 75.4L261 75.5L262 75.5Z"/><path class="iso-shade" data-shade="3" d="M256.7 265.5L255.8 265.3L255 265.1L258.3 75L259.1 75.2L260 75.4Z"/><path class="iso-top" d="M255 265.1L254.4 264.8L253.9 264.5L253.6 264.2L253.6 263.8L256.9 73.8L256.9 74.1L257.2 74.4L257.6 74.7L258.3 75ZM266.1 72.8L266.7 73.1L267.2 73.4L267.4 73.7L267.5 74L267.4 74.4L267 74.7L266.5 74.9L265.8 75.2L265 75.4L264 75.5L263 75.5L262 75.5L261 75.5L260 75.4L259.1 75.2L258.3 75L257.6 74.7L257.2 74.4L256.9 74.1L256.9 73.8L257 73.4L257.3 73.1L257.9 72.9L258.5 72.6L259.4 72.5L260.3 72.3L261.3 72.3L262.4 72.3L263.4 72.3L264.4 72.4L265.3 72.6L266.1 72.8L262.2 73.9L262.2 73.9L262.2 73.9L262.2 73.9L262.2 73.9L262.2 73.9L262.2 73.9L262.2 73.9L262.2 73.9L262.2 73.9L262.2 73.9L262.2 73.9L262.2 73.9L262.2 73.9L262.2 73.9L262.2 73.9L262.2 73.9L262.2 73.9L262.2 73.9L262.2 73.9L262.2 73.9L262.2 73.9L262.2 73.9L262.2 73.9L262.2 73.9L262.2 73.9L262.2 73.9L262.2 73.9L262.2 73.9L262.2 73.9L262.2 73.9L262.2 73.9L262.2 73.9Z"/><path class="iso-line iso-crease" data-tone="faint" d="M267.5 74L267.3 74.4L266.8 74.8L265.9 75.1L264.8 75.4L263.5 75.5L262.2 75.6L260.8 75.5L259.5 75.3L258.4 75L257.5 74.6L257 74.2L256.8 73.8"/><path class="iso-line iso-edge" data-tone="hi" d="M253.6 263.8L256.9 73.8L257 73.4L257.3 73.1L257.9 72.9L258.5 72.6L259.4 72.5L260.3 72.3L261.3 72.3L262.4 72.3L263.4 72.3L264.4 72.4L265.3 72.6L266.1 72.8L266.7 73.1L267.2 73.4L267.4 73.7L267.5 74L264.2 264.1L264.1 264.4L263.7 264.7L263.2 265L262.5 265.3L261.7 265.4L260.8 265.6L259.7 265.6L258.7 265.6L257.7 265.6L256.7 265.5L255.8 265.3L255 265.1L254.4 264.8L253.9 264.5L253.6 264.2Z"/></g></g><g class="art-part" data-art-part="energy.round.11" style="--part-delay:0.4s"><g class="iso-solid"><path class="iso-fill" d="M322.3 213.8L322.7 209.9L324.3 206.1L327.2 202.4L331.3 199.1L336.4 196.2L342.3 193.9L348.9 192.1L356.1 190.9L363.4 190.4L370.9 190.6L378.1 191.5L385 193.1L391.2 195.2L396.6 197.9L401.1 201.1L404.5 204.6L406.7 208.3L407.6 212.3L407.6 286.2L407.2 290.1L405.5 293.9L402.6 297.6L398.6 300.9L393.5 303.8L387.5 306.1L380.9 307.9L373.8 309.1L366.4 309.6L359 309.4L351.7 308.5L344.9 306.9L338.6 304.8L333.2 302.1L328.7 298.9L325.3 295.4L323.2 291.7L322.3 287.7Z"/><path class="iso-shade" data-shade="0" d="M393.5 303.8L387.5 306.1L387.5 232.2L393.5 229.9ZM407.6 286.2L407.2 290.1L407.2 216.2L407.6 212.3ZM407.2 290.1L405.5 293.9L405.5 220L407.2 216.2ZM405.5 293.9L402.6 297.6L402.6 223.7L405.5 220ZM402.6 297.6L398.6 300.9L398.6 227L402.6 223.7ZM398.6 300.9L393.5 303.8L393.5 229.9L398.6 227Z"/><path class="iso-shade" data-shade="1" d="M387.5 306.1L380.9 307.9L380.9 234L387.5 232.2ZM380.9 307.9L373.8 309.1L373.8 235.2L380.9 234ZM373.8 309.1L366.4 309.6L366.4 235.7L373.8 235.2Z"/><path class="iso-shade" data-shade="2" d="M366.4 309.6L359 309.4L359 235.4L366.4 235.7ZM359 309.4L351.7 308.5L351.7 234.6L359 235.4ZM351.7 308.5L344.9 306.9L344.9 233L351.7 234.6Z"/><path class="iso-shade" data-shade="3" d="M344.9 306.9L338.6 304.8L338.6 230.9L344.9 233ZM338.6 304.8L333.2 302.1L333.2 228.2L338.6 230.9ZM333.2 302.1L328.7 298.9L328.7 225L333.2 228.2ZM328.7 298.9L325.3 295.4L325.3 221.5L328.7 225ZM325.3 295.4L323.2 291.7L323.2 217.7L325.3 221.5ZM323.2 291.7L322.3 287.7L322.3 213.8L323.2 217.7Z"/><path class="iso-top" d="M393.5 229.9L387.5 232.2L380.9 234L373.8 235.2L366.4 235.7L359 235.4L351.7 234.6L344.9 233L338.6 230.9L333.2 228.2L328.7 225L325.3 221.5L323.2 217.7L322.3 213.8L322.7 209.9L324.3 206.1L327.2 202.4L331.3 199.1L336.4 196.2L342.3 193.9L348.9 192.1L356.1 190.9L363.4 190.4L370.9 190.6L378.1 191.5L385 193.1L391.2 195.2L396.6 197.9L401.1 201.1L404.5 204.6L406.7 208.3L407.6 212.3L407.2 216.2L405.5 220L402.6 223.7L398.6 227Z"/><path class="iso-line iso-crease" data-tone="faint" d="M407.6 212.3L407.2 216.2L405.5 220L402.6 223.7L398.6 227L393.5 229.9L387.5 232.2L380.9 234L373.8 235.2L366.4 235.7L359 235.4L351.7 234.6L344.9 233L338.6 230.9L333.2 228.2L328.7 225L325.3 221.5L323.2 217.7L322.3 213.8"/><path class="iso-line iso-bevel" data-tone="faint" d="M407.6 212.3L406.3 216.1L404.7 219.9L401.8 223.4L397.9 226.7L392.9 229.5L387.1 231.8L380.6 233.6L373.6 234.7L366.4 235.2L359.1 235L352 234.1L345.3 232.6L339.2 230.5L333.9 227.9L329.5 224.8L326.2 221.3L324 217.7L322.3 213.8"/><path class="iso-line iso-edge" data-tone="mid" d="M322.3 213.8L322.7 209.9L324.3 206.1L327.2 202.4L331.3 199.1L336.4 196.2L342.3 193.9L348.9 192.1L356.1 190.9L363.4 190.4L370.9 190.6L378.1 191.5L385 193.1L391.2 195.2L396.6 197.9L401.1 201.1L404.5 204.6L406.7 208.3L407.6 212.3M407.6 286.2L407.2 290.1L405.5 293.9L402.6 297.6L398.6 300.9L393.5 303.8L387.5 306.1L380.9 307.9L373.8 309.1L366.4 309.6L359 309.4L351.7 308.5L344.9 306.9L338.6 304.8L333.2 302.1L328.7 298.9L325.3 295.4L323.2 291.7L322.3 287.7M322.3 213.8L322.3 287.7M407.6 212.3L407.6 286.2"/></g></g><g class="art-part" data-art-part="energy.round.12" style="--part-delay:0.4s"><g class="iso-solid"><path class="iso-fill" d="M320.5 209.3L320.9 205.2L322.6 201.2L325.7 197.5L329.9 194L335.2 191L341.4 188.5L348.3 186.7L355.7 185.5L363.4 185L371.1 185.2L378.7 186.1L385.8 187.7L392.3 190L398 192.8L402.6 196L406.2 199.7L408.4 203.6L409.4 207.7L409.4 212.2L409 216.3L407.2 220.3L404.2 224.1L400 227.6L394.7 230.6L388.5 233L381.6 234.9L374.2 236.1L366.5 236.6L358.7 236.4L351.2 235.5L344.1 233.9L337.5 231.6L331.9 228.8L327.2 225.5L323.7 221.9L321.4 217.9L320.5 213.9Z"/><path class="iso-shade" data-shade="0" d="M394.7 230.6L388.5 233L388.5 228.5L394.7 226ZM409.4 212.2L409 216.3L409 211.8L409.4 207.7ZM409 216.3L407.2 220.3L407.2 215.8L409 211.8ZM407.2 220.3L404.2 224.1L404.2 219.6L407.2 215.8ZM404.2 224.1L400 227.6L400 223L404.2 219.6ZM400 227.6L394.7 230.6L394.7 226L400 223Z"/><path class="iso-shade" data-shade="1" d="M388.5 233L381.6 234.9L381.6 230.4L388.5 228.5ZM381.6 234.9L374.2 236.1L374.2 231.6L381.6 230.4ZM374.2 236.1L366.5 236.6L366.5 232.1L374.2 231.6Z"/><path class="iso-shade" data-shade="2" d="M366.5 236.6L358.7 236.4L358.7 231.9L366.5 232.1ZM358.7 236.4L351.2 235.5L351.2 230.9L358.7 231.9ZM351.2 235.5L344.1 233.9L344.1 229.3L351.2 230.9Z"/><path class="iso-shade" data-shade="3" d="M344.1 233.9L337.5 231.6L337.5 227.1L344.1 229.3ZM337.5 231.6L331.9 228.8L331.9 224.3L337.5 227.1ZM331.9 228.8L327.2 225.5L327.2 221L331.9 224.3ZM327.2 225.5L323.7 221.9L323.7 217.3L327.2 221ZM323.7 221.9L321.4 217.9L321.4 213.4L323.7 217.3ZM321.4 217.9L320.5 213.9L320.5 209.3L321.4 213.4Z"/><path class="iso-top" d="M394.7 226L388.5 228.5L381.6 230.4L374.2 231.6L366.5 232.1L358.7 231.9L351.2 230.9L344.1 229.3L337.5 227.1L331.9 224.3L327.2 221L323.7 217.3L321.4 213.4L320.5 209.3L320.9 205.2L322.6 201.2L325.7 197.5L329.9 194L335.2 191L341.4 188.5L348.3 186.7L355.7 185.5L363.4 185L371.1 185.2L378.7 186.1L385.8 187.7L392.3 190L398 192.8L402.6 196L406.2 199.7L408.4 203.6L409.4 207.7L409 211.8L407.2 215.8L404.2 219.6L400 223Z"/><path class="iso-line iso-crease" data-tone="faint" d="M409.4 207.7L409 211.8L407.2 215.8L404.2 219.6L400 223L394.7 226L388.5 228.5L381.6 230.4L374.2 231.6L366.5 232.1L358.7 231.9L351.2 230.9L344.1 229.3L337.5 227.1L331.9 224.3L327.2 221L323.7 217.3L321.4 213.4L320.5 209.3"/><path class="iso-line iso-bevel" data-tone="faint" d="M409.4 207.7L408.1 211.7L406.4 215.7L403.4 219.4L399.3 222.7L394.1 225.7L388 228.1L381.3 229.9L374 231.1L366.4 231.6L358.9 231.4L351.5 230.5L344.5 228.9L338.1 226.7L332.5 224L328 220.8L324.5 217.2L322.3 213.3L320.5 209.3"/><path class="iso-line iso-edge" data-tone="mid" d="M320.5 209.3L320.9 205.2L322.6 201.2L325.7 197.5L329.9 194L335.2 191L341.4 188.5L348.3 186.7L355.7 185.5L363.4 185L371.1 185.2L378.7 186.1L385.8 187.7L392.3 190L398 192.8L402.6 196L406.2 199.7L408.4 203.6L409.4 207.7M409.4 212.2L409 216.3L407.2 220.3L404.2 224.1L400 227.6L394.7 230.6L388.5 233L381.6 234.9L374.2 236.1L366.5 236.6L358.7 236.4L351.2 235.5L344.1 233.9L337.5 231.6L331.9 228.8L327.2 225.5L323.7 221.9L321.4 217.9L320.5 213.9M320.5 209.3L320.5 213.9M409.4 207.7L409.4 212.2"/></g></g><g class="art-part" data-art-part="energy.box.13" style="--part-delay:0.4s"><g class="iso-solid" data-lit=""><path class="iso-fill" d="M320.8 197.4L320.9 197.1L321.1 196.8L321.4 196.6L358.4 178.9L358.9 178.8L359.4 178.7L360 178.7L360.5 178.8L360.9 179L408.6 207L408.9 207.3L409 207.6L409 213.6L409 213.9L408.8 214.2L408.4 214.4L371.4 232.1L370.9 232.2L370.4 232.3L369.9 232.3L369.3 232.2L368.9 232L321.3 204L321 203.7L320.8 203.4Z"/><path class="iso-shade" data-shade="0" d="M409 213.6L409 213.9L409 207.9L409 207.6ZM409 213.9L408.8 214.2L408.8 208.1L409 207.9ZM408.8 214.2L408.4 214.4L408.4 208.4L408.8 208.1ZM408.4 214.4L371.4 232.1L371.4 226L408.4 208.4ZM371.4 232.1L370.9 232.2L370.9 226.2L371.4 226Z"/><path class="iso-shade" data-shade="1" d="M370.9 232.2L370.4 232.3L370.4 226.3L370.9 226.2Z"/><path class="iso-shade" data-shade="2" d="M370.4 232.3L369.9 232.3L369.9 226.2L370.4 226.3ZM369.9 232.3L369.3 232.2L369.3 226.1L369.9 226.2Z"/><path class="iso-shade" data-shade="3" d="M369.3 232.2L368.9 232L368.9 226L369.3 226.1ZM368.9 232L321.3 204L321.3 197.9L368.9 226ZM321.3 204L321 203.7L321 197.7L321.3 197.9ZM321 203.7L320.8 203.4L320.8 197.4L321 197.7Z"/><path class="iso-top" d="M408.6 207L408.9 207.3L409 207.6L409 207.9L408.8 208.1L408.4 208.4L371.4 226L370.9 226.2L370.4 226.3L369.9 226.2L369.3 226.1L368.9 226L321.3 197.9L321 197.7L320.8 197.4L320.9 197.1L321.1 196.8L321.4 196.6L358.4 178.9L358.9 178.8L359.4 178.7L360 178.7L360.5 178.8L360.9 179Z"/><path class="iso-line iso-crease" data-tone="faint" d="M409 207.6L409 207.9L408.8 208.1L408.4 208.4L371.4 226L370.9 226.2L370.4 226.3L369.9 226.2L369.3 226.1L368.9 226L321.3 197.9L321 197.7L320.8 197.4"/><path class="iso-line iso-bevel" data-tone="faint" d="M409 207.6L407.9 207.7L407.8 207.9L407.6 208L370.8 225.6L370.5 225.7L370.3 225.7L370.1 225.7L369.9 225.7L369.6 225.5L322.1 197.6L322 197.5L320.8 197.4"/><path class="iso-line iso-edge" data-tone="mid" d="M320.8 197.4L320.9 197.1L321.1 196.8L321.4 196.6L358.4 178.9L358.9 178.8L359.4 178.7L360 178.7L360.5 178.8L360.9 179L408.6 207L408.9 207.3L409 207.6M409 213.6L409 213.9L408.8 214.2L408.4 214.4L371.4 232.1L370.9 232.2L370.4 232.3L369.9 232.3L369.3 232.2L368.9 232L321.3 204L321 203.7L320.8 203.4M409 207.6L409 213.6M320.8 197.4L320.8 203.4"/></g></g></svg>
